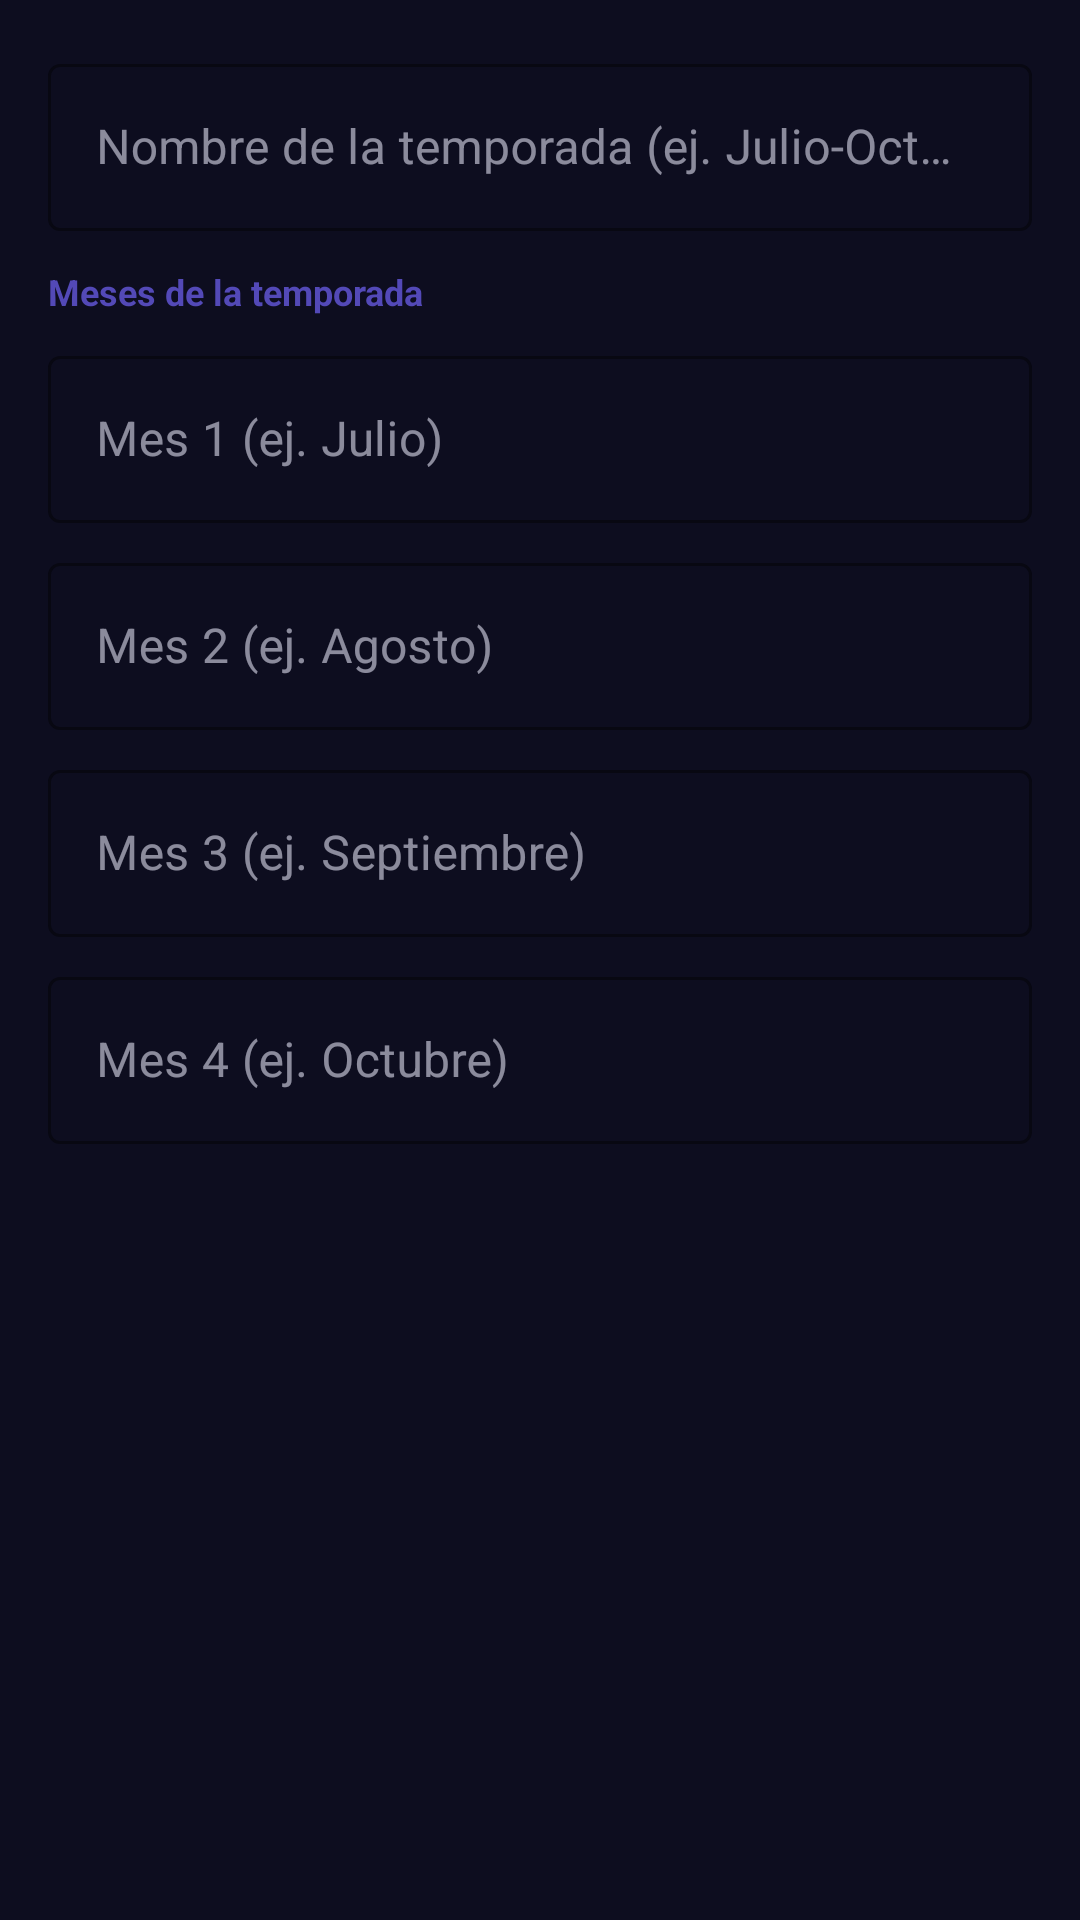

Here is an Android app screen rendered from its layout file. Give the layout XML and the strings, colors and styles it references.
<!-- AndroidManifest.xml: application theme Theme.AstroLog -->
<!-- res/layout/dialog_new_season.xml -->
<?xml version="1.0" encoding="utf-8"?>
<LinearLayout xmlns:android="http://schemas.android.com/apk/res/android"
    xmlns:app="http://schemas.android.com/apk/res-auto"
    android:layout_width="match_parent" android:layout_height="wrap_content"
    android:orientation="vertical" android:padding="16dp">

    <com.google.android.material.textfield.TextInputLayout
        android:layout_width="match_parent" android:layout_height="wrap_content"
        android:hint="Nombre de la temporada (ej. Julio-Oct 2026)"
        style="@style/Widget.MaterialComponents.TextInputLayout.OutlinedBox"
        app:boxStrokeColor="@color/border_dark" app:hintTextColor="@color/text_secondary"
        android:layout_marginBottom="12dp">
        <com.google.android.material.textfield.TextInputEditText
            android:id="@+id/edit_season_name" android:layout_width="match_parent"
            android:layout_height="wrap_content" android:inputType="text"
            android:textColor="@color/text_primary" />
    </com.google.android.material.textfield.TextInputLayout>

    <TextView android:layout_width="wrap_content" android:layout_height="wrap_content"
        android:text="Meses de la temporada" android:textColor="@color/accent_purple"
        android:textSize="12sp" android:textStyle="bold" android:layout_marginBottom="8dp" />

    <com.google.android.material.textfield.TextInputLayout
        android:layout_width="match_parent" android:layout_height="wrap_content"
        android:hint="Mes 1 (ej. Julio)"
        style="@style/Widget.MaterialComponents.TextInputLayout.OutlinedBox"
        app:boxStrokeColor="@color/border_dark" app:hintTextColor="@color/text_secondary"
        android:layout_marginBottom="8dp">
        <com.google.android.material.textfield.TextInputEditText
            android:id="@+id/edit_month1" android:layout_width="match_parent"
            android:layout_height="wrap_content" android:inputType="text"
            android:textColor="@color/text_primary" />
    </com.google.android.material.textfield.TextInputLayout>

    <com.google.android.material.textfield.TextInputLayout
        android:layout_width="match_parent" android:layout_height="wrap_content"
        android:hint="Mes 2 (ej. Agosto)"
        style="@style/Widget.MaterialComponents.TextInputLayout.OutlinedBox"
        app:boxStrokeColor="@color/border_dark" app:hintTextColor="@color/text_secondary"
        android:layout_marginBottom="8dp">
        <com.google.android.material.textfield.TextInputEditText
            android:id="@+id/edit_month2" android:layout_width="match_parent"
            android:layout_height="wrap_content" android:inputType="text"
            android:textColor="@color/text_primary" />
    </com.google.android.material.textfield.TextInputLayout>

    <com.google.android.material.textfield.TextInputLayout
        android:layout_width="match_parent" android:layout_height="wrap_content"
        android:hint="Mes 3 (ej. Septiembre)"
        style="@style/Widget.MaterialComponents.TextInputLayout.OutlinedBox"
        app:boxStrokeColor="@color/border_dark" app:hintTextColor="@color/text_secondary"
        android:layout_marginBottom="8dp">
        <com.google.android.material.textfield.TextInputEditText
            android:id="@+id/edit_month3" android:layout_width="match_parent"
            android:layout_height="wrap_content" android:inputType="text"
            android:textColor="@color/text_primary" />
    </com.google.android.material.textfield.TextInputLayout>

    <com.google.android.material.textfield.TextInputLayout
        android:layout_width="match_parent" android:layout_height="wrap_content"
        android:hint="Mes 4 (ej. Octubre)"
        style="@style/Widget.MaterialComponents.TextInputLayout.OutlinedBox"
        app:boxStrokeColor="@color/border_dark" app:hintTextColor="@color/text_secondary">
        <com.google.android.material.textfield.TextInputEditText
            android:id="@+id/edit_month4" android:layout_width="match_parent"
            android:layout_height="wrap_content" android:inputType="text"
            android:textColor="@color/text_primary" />
    </com.google.android.material.textfield.TextInputLayout>

</LinearLayout>
<!-- resources referenced by this layout -->
<resources>
  <color name="accent_purple">#5349B7</color>
  <color name="border_dark">#2A2A4A</color>
  <color name="text_primary">#E0E0F0</color>
  <color name="text_secondary">#888899</color>
  <style name="Theme.AstroLog" parent="Theme.MaterialComponents.DayNight.NoActionBar">
          <item name="colorPrimary">@color/accent_purple</item>
          <item name="colorPrimaryVariant">@color/surface_dark</item>
          <item name="colorOnPrimary">@color/white</item>
          <item name="colorSurface">@color/surface_dark</item>
          <item name="colorOnSurface">@color/text_primary</item>
          <item name="android:windowBackground">@color/background_dark</item>
          <item name="android:statusBarColor">@color/surface_dark</item>
          <item name="android:navigationBarColor">@color/surface_dark</item>
          
          <item name="android:forceDarkAllowed">false</item>
          <item name="textInputStyle">@style/Widget.MaterialComponents.TextInputLayout.OutlinedBox</item>
      </style>
  <color name="surface_dark">#141428</color>
  <color name="white">#FFFFFF</color>
  <color name="background_dark">#0D0D1F</color>
</resources>
